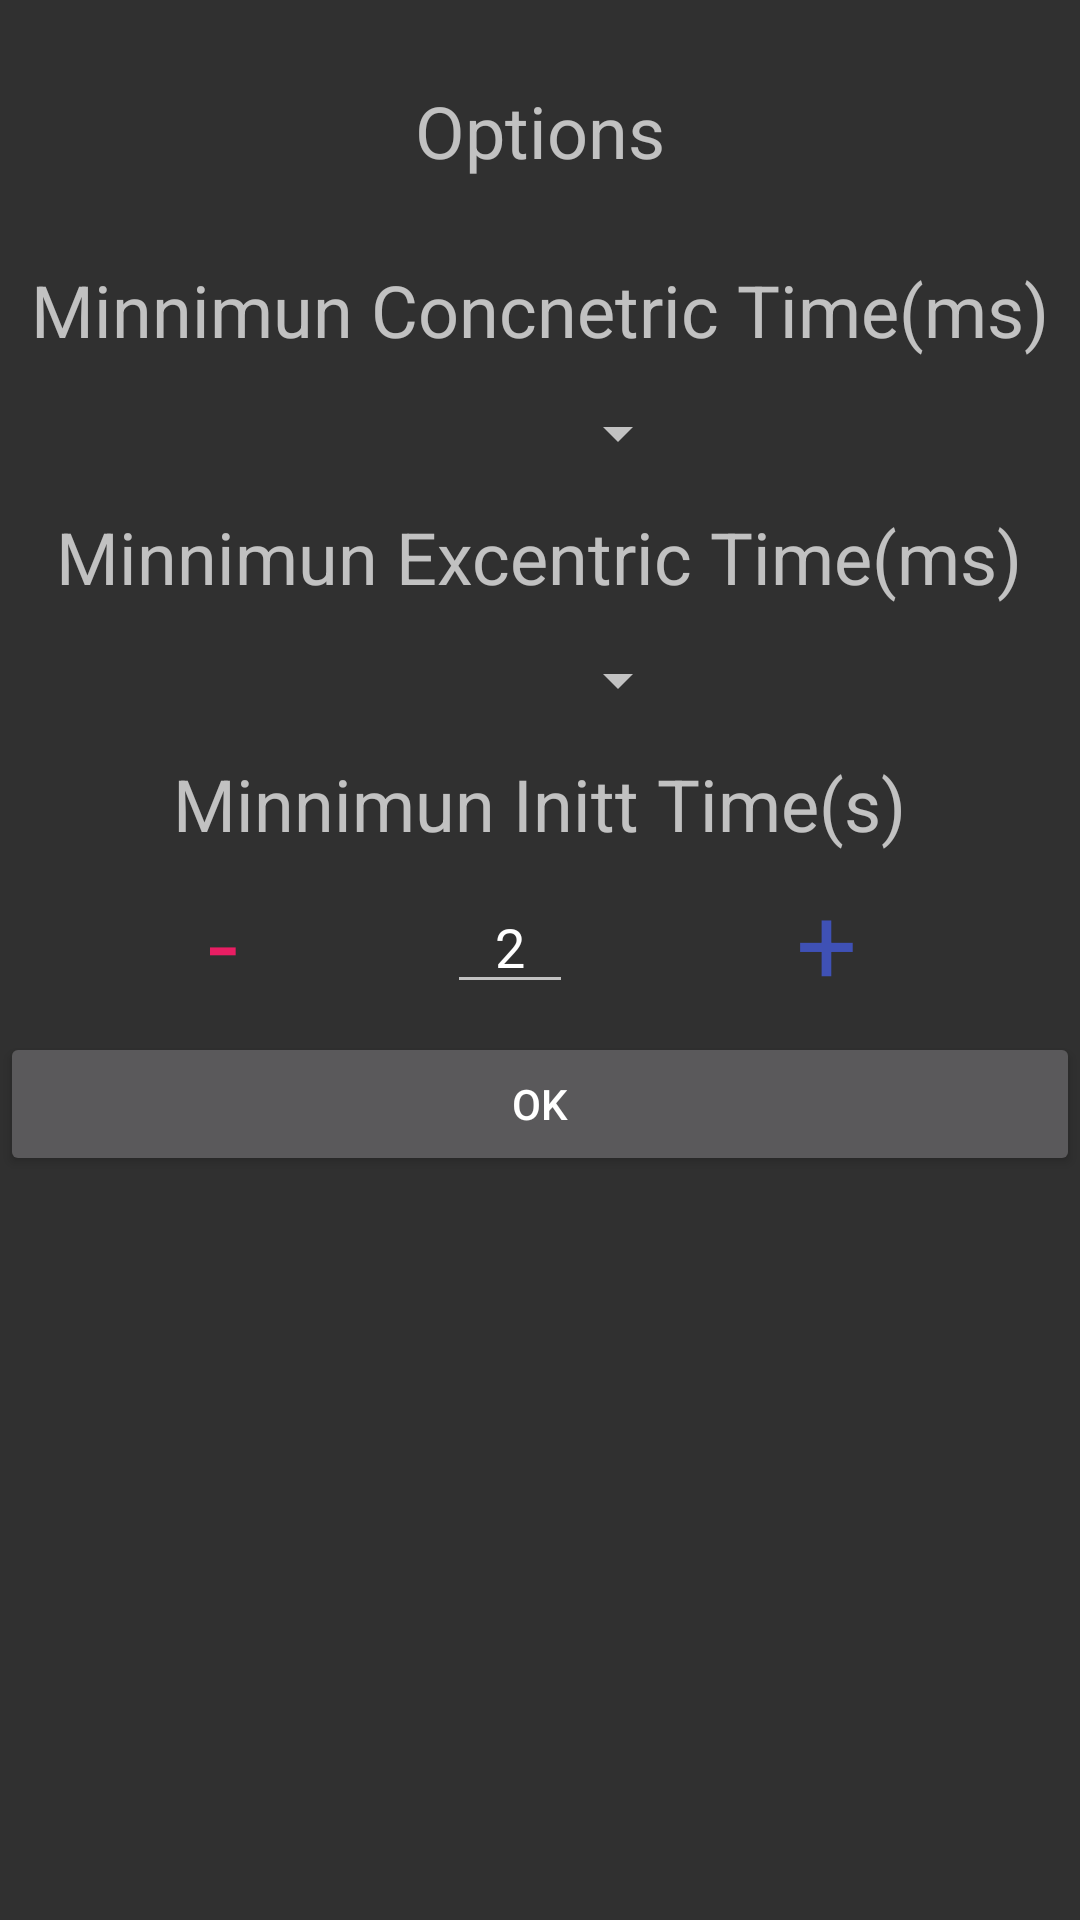

Here is an Android app screen rendered from its layout file. Give the layout XML and the strings, colors and styles it references.
<!-- AndroidManifest.xml: application theme Theme.AppCompat.NoActionBar -->
<!-- res/layout/activity_tempo_timer_config.xml -->
<?xml version="1.0" encoding="utf-8"?>
<LinearLayout xmlns:android="http://schemas.android.com/apk/res/android"
    xmlns:tools="http://schemas.android.com/tools"
    android:layout_width="match_parent"
    android:layout_height="match_parent"
    android:orientation="vertical"
    tools:context="com.tempotimer.TempoTimerConfig">

    <ScrollView
        android:layout_width="match_parent"
        android:layout_height="match_parent"
        tools:ignore="UselessParent">

        <LinearLayout
            android:layout_width="match_parent"
            android:layout_height="wrap_content"
            android:gravity="center"
            android:orientation="vertical">

            <TextView
                android:id="@+id/textView"
                android:layout_width="match_parent"
                android:layout_height="87dp"
                android:layout_gravity="center"
                android:gravity="center"
                android:text="@string/configButton"
                android:textSize="24sp" />


            <TextView
                android:id="@+id/tminConcentric"
                android:layout_width="wrap_content"
                android:layout_height="wrap_content"
                android:layout_weight="1"
                android:gravity="center"
                android:text="@string/text_time_min_concentric"
                android:textSize="24sp" />

            <Spinner
                android:id="@+id/spinnerConc"
                android:layout_width="wrap_content"
                android:layout_height="wrap_content"
                android:layout_gravity="center"
                android:gravity="center"
                android:minWidth="100dp"
                android:minHeight="50dp" />

            <TextView
                android:id="@+id/tminExcentric"
                android:layout_width="wrap_content"
                android:layout_height="wrap_content"
                android:layout_weight="1"
                android:gravity="center"
                android:text="@string/text_time_min_excentric"
                android:textSize="24sp" />

            <Spinner
                android:id="@+id/spinnerEx"
                android:layout_width="wrap_content"
                android:layout_height="wrap_content"
                android:layout_weight="0"
                android:gravity="center"
                android:minWidth="100dp"
                android:minHeight="50dp" />

            <TextView
                android:id="@+id/tMinIniTime"
                android:layout_width="wrap_content"
                android:layout_height="wrap_content"
                android:layout_weight="1"
                android:gravity="center"
                android:text="@string/text_time_min_int"
                android:textSize="24sp" />

            <LinearLayout
                android:layout_width="match_parent"
                android:layout_height="60dp"
                android:orientation="horizontal">

                <TextView
                    android:id="@+id/t_minusc"
                    android:layout_width="wrap_content"
                    android:layout_height="match_parent"
                    android:layout_gravity="center"
                    android:layout_weight="1"
                    android:foregroundGravity="center"
                    android:gravity="center|center_horizontal"
                    android:text="@string/minus"
                    android:textColor="#E91E63"
                    android:textSize="36sp" />

                <EditText
                    android:id="@+id/eTMinInut"
                    android:layout_width="wrap_content"
                    android:layout_height="wrap_content"
                    android:layout_gravity="center"
                    android:layout_weight="0"
                    android:ems="2"
                    android:gravity="center"
                    android:inputType="numberSigned"
                    android:text="@string/number_defect"
                    android:autofillHints=""
                    tools:ignore="LabelFor" />

                <TextView
                    android:id="@+id/tplusc"
                    android:layout_width="30dp"
                    android:layout_height="match_parent"
                    android:layout_gravity="center"
                    android:layout_weight="1"
                    android:gravity="center"
                    android:text="@string/plus"
                    android:textColor="#3F51B5"
                    android:textSize="36sp" />
            </LinearLayout>

            <Button
                android:id="@+id/bconfirreturn"
                android:layout_width="match_parent"
                android:layout_height="match_parent"
                android:text="@string/Ok" />

        </LinearLayout>


    </ScrollView>


</LinearLayout>
<!-- resources referenced by this layout -->
<resources>
  <string name="Ok">OK</string>
  <string name="configButton">Options</string>
  <string name="minus">-</string>
  <string name="number_defect">2</string>
  <string name="plus">+</string>
  <string name="text_time_min_concentric">Minnimun Concnetric Time(ms)</string>
  <string name="text_time_min_excentric">Minnimun Excentric Time(ms)</string>
  <string name="text_time_min_int">Minnimun Initt Time(s)</string>
</resources>
